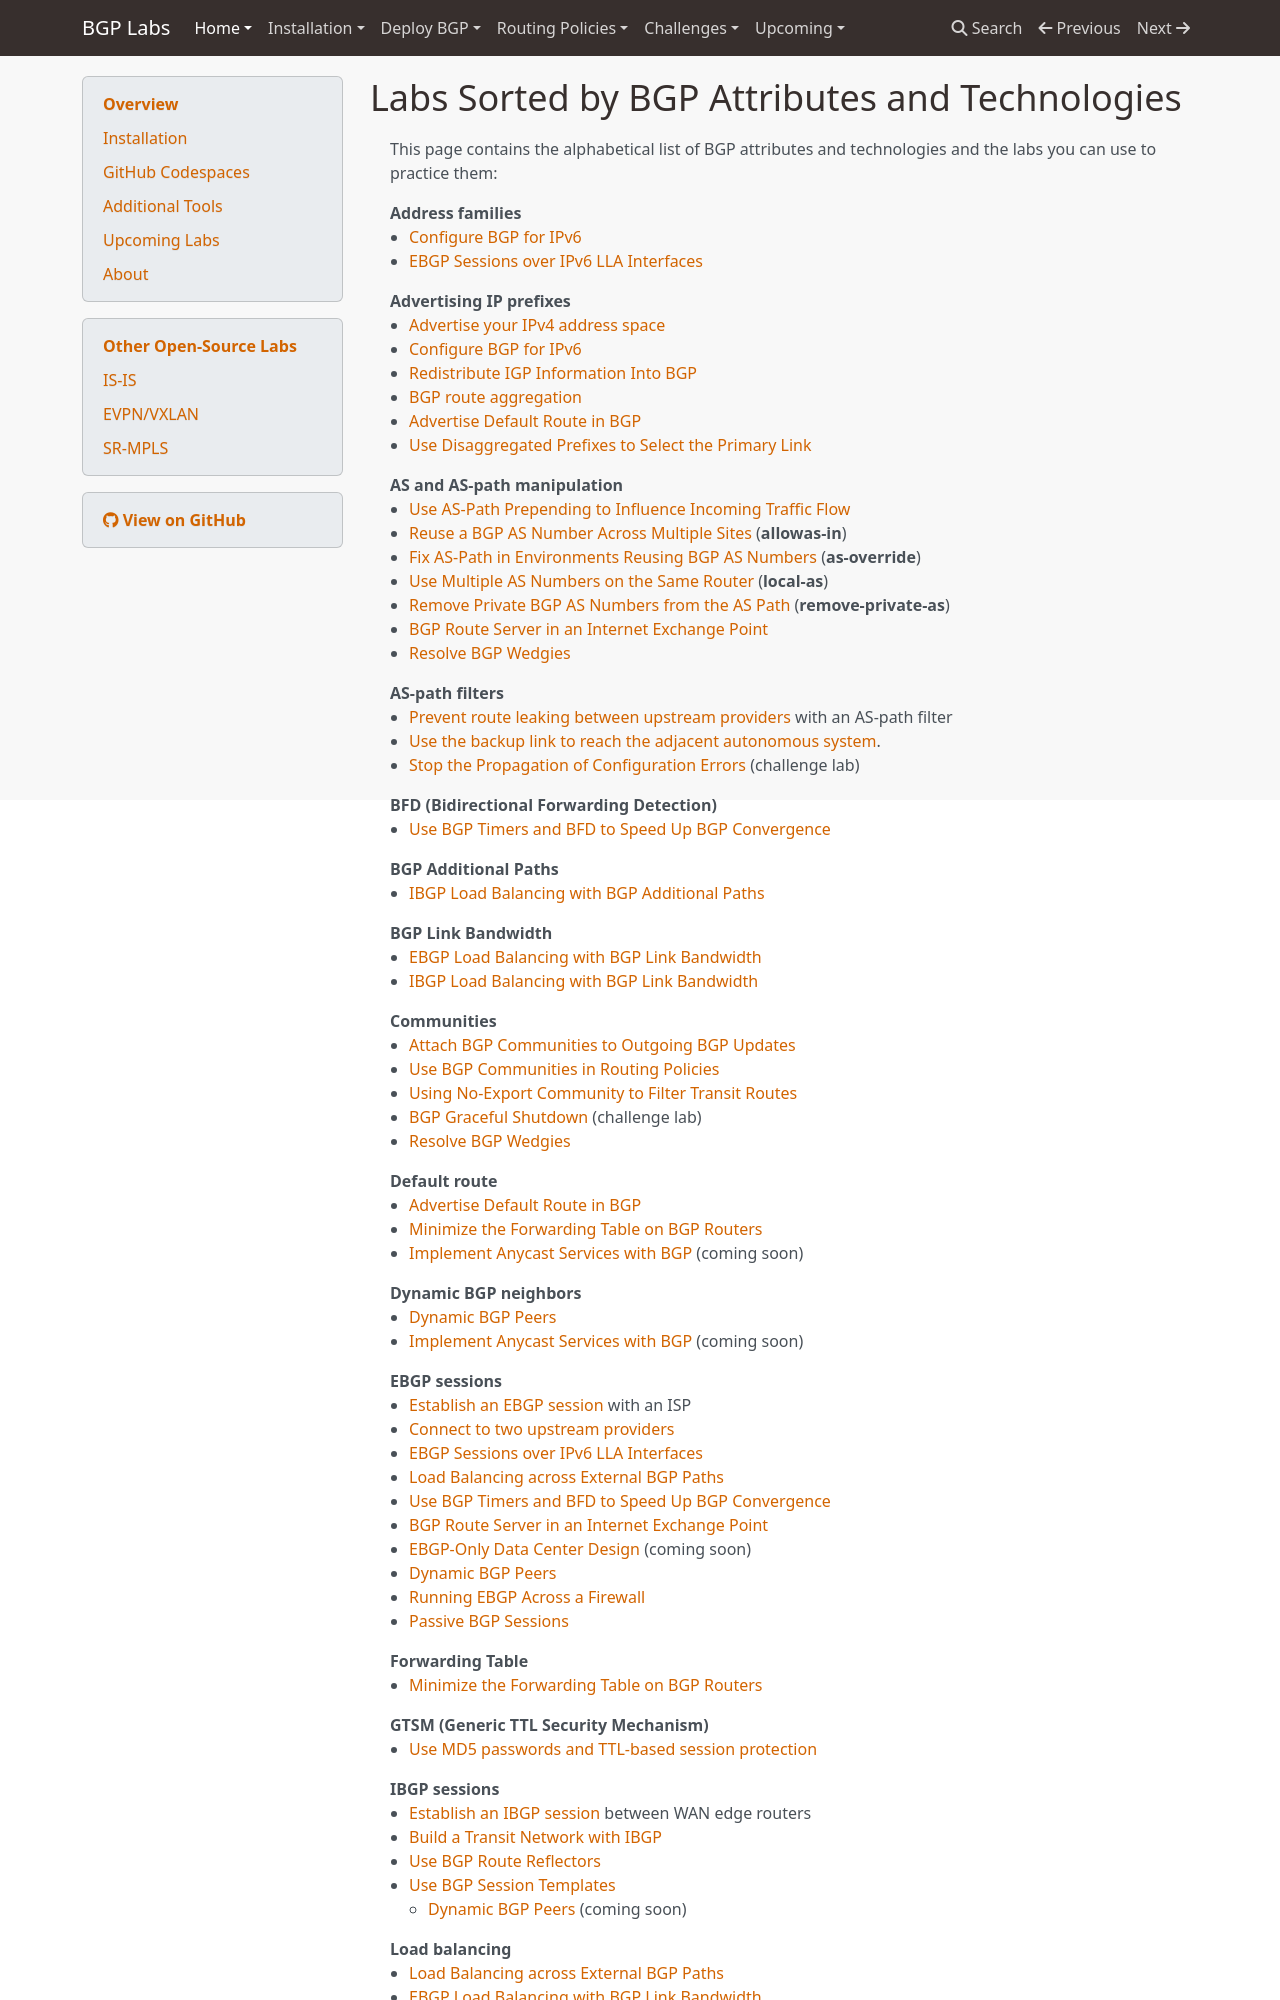

repository: bgplab/bgplab · page: 2-labs-by-technology/index.html · generator: mkdocs

---
title: Labs by BGP Attributes and Technologies
---
# Labs Sorted by BGP Attributes and Technologies

This page contains the alphabetical list of BGP attributes and technologies and the labs you can use to practice them:

Address families
: * [Configure BGP for IPv6](basic/4-ipv6.md)
  * [EBGP Sessions over IPv6 LLA Interfaces](basic/d-interface.md)

Advertising IP prefixes
: * [Advertise your IPv4 address space](basic/3-originate.md)
  * [Configure BGP for IPv6](basic/4-ipv6.md)
  * [Redistribute IGP Information Into BGP](basic/5-redistribute.md)
  * [BGP route aggregation](basic/8-aggregate.md)
  * [Advertise Default Route in BGP](basic/c-default-route.md)
  * [Use Disaggregated Prefixes to Select the Primary Link](policy/b-disaggregate.md)

AS and AS-path manipulation
: * [Use AS-Path Prepending to Influence Incoming Traffic Flow](policy/7-prepend.md)
  * [Reuse a BGP AS Number Across Multiple Sites](session/1-allowas_in.md) (**allowas-in**)
  * [Fix AS-Path in Environments Reusing BGP AS Numbers](session/2-asoverride.md) (**as-override**)
  * [Use Multiple AS Numbers on the Same Router](session/3-localas.md) (**local-as**)
  * [Remove Private BGP AS Numbers from the AS Path](session/4-removeprivate.md) (**remove-private-as**)
  * [BGP Route Server in an Internet Exchange Point](session/5-routeserver.md)
  * [Resolve BGP Wedgies](policy/e-wedgies.md)

AS-path filters
: * [Prevent route leaking between upstream providers](policy/2-stop-transit.md) with an AS-path filter
  * [Use the backup link to reach the adjacent autonomous system](policy/a-locpref-route-map.md).
  * [Stop the Propagation of Configuration Errors](challenge/04-block-fat-fingers.md) (challenge lab)

BFD (Bidirectional Forwarding Detection)
: * [Use BGP Timers and BFD to Speed Up BGP Convergence](basic/7-bfd.md)

BGP Additional Paths
: * [IBGP Load Balancing with BGP Additional Paths](lb/4-ibgp-add-path.md)

BGP Link Bandwidth
: * [EBGP Load Balancing with BGP Link Bandwidth](lb/2-dmz-bw.md)
	* [IBGP Load Balancing with BGP Link Bandwidth](lb/3-ibgp.md)

Communities
: * [Attach BGP Communities to Outgoing BGP Updates](policy/8-community-attach.md)
  * [Use BGP Communities in Routing Policies](policy/9-community-use.md)
  * [Using No-Export Community to Filter Transit Routes](policy/d-no-export.md)
  * [BGP Graceful Shutdown](challenge/03-graceful-shutdown.md) (challenge lab)
  * [Resolve BGP Wedgies](policy/e-wedgies.md)

Default route
: * [Advertise Default Route in BGP](basic/c-default-route.md)
  * [Minimize the Forwarding Table on BGP Routers](challenge/30-reduce-fib.md)
  * [Implement Anycast Services with BGP](challenge/02-anycast.md) (coming soon)

Dynamic BGP neighbors
: * [Dynamic BGP Peers](session/9-dynamic.md)
  * [Implement Anycast Services with BGP](challenge/02-anycast.md) (coming soon)

EBGP sessions
: * [Establish an EBGP session](basic/1-session.md) with an ISP
  * [Connect to two upstream providers](basic/2-multihomed.md)
  * [EBGP Sessions over IPv6 LLA Interfaces](basic/d-interface.md)
  * [Load Balancing across External BGP Paths](lb/1-ebgp.md)
  * [Use BGP Timers and BFD to Speed Up BGP Convergence](basic/7-bfd.md)
  * [BGP Route Server in an Internet Exchange Point](session/5-routeserver.md)
  * [EBGP-Only Data Center Design](challenge/05-ebgp-dc.md) (coming soon)
  * [Dynamic BGP Peers](session/9-dynamic.md)
  * [Running EBGP Across a Firewall](basic/e-ebgp-multihop.md)
  * [Passive BGP Sessions](session/8-passive.md)

Forwarding Table
: * [Minimize the Forwarding Table on BGP Routers](challenge/30-reduce-fib.md)

GTSM (Generic TTL Security Mechanism)
: * [Use MD5 passwords and TTL-based session protection](basic/6-protect.md)
